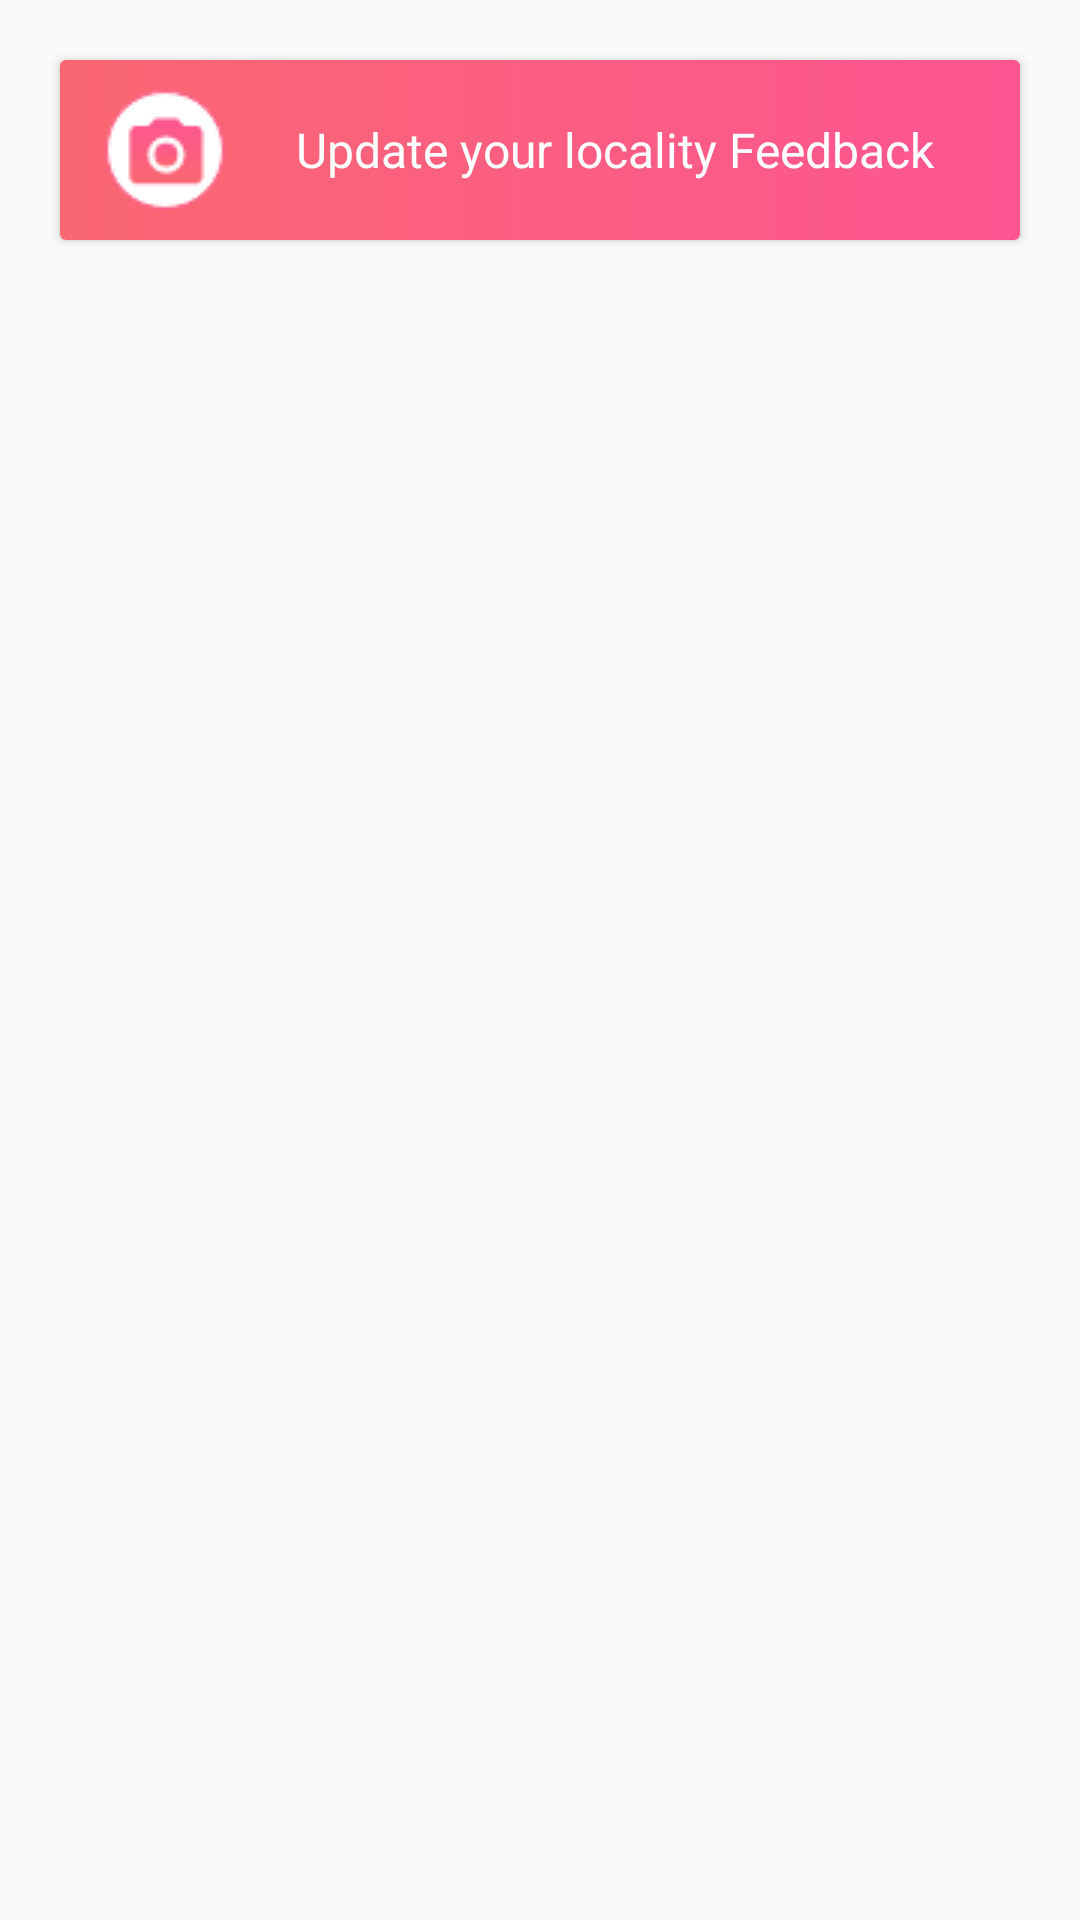

Write the Android layout XML for this screen, with the resource values it uses.
<!-- AndroidManifest.xml: application theme AppTheme -->
<!-- res/layout/fragment_tab1.xml -->
<RelativeLayout
    xmlns:android="http://schemas.android.com/apk/res/android"
    xmlns:tools="http://schemas.android.com/tools"
    android:layout_width="match_parent"
    android:layout_height="match_parent"
    tools:context="com.example.harish.peoplefeedback.Tab1Fragment">


    <android.support.v7.widget.CardView
        android:layout_width="match_parent"
        android:layout_height="wrap_content"

        android:layout_margin="20dp"
        >
       <RelativeLayout
           android:layout_width="match_parent"
           android:layout_height="wrap_content"
           android:background="@drawable/gradient_background"
           android:padding="10dp"
           >
           <ImageView
               android:id="@+id/camera"
               android:layout_width="50dp"
               android:layout_height="wrap_content"
               android:src="@drawable/ic_camera"

               />

           <TextView
               android:layout_width="wrap_content"
               android:layout_height="wrap_content"
               android:text="Update your locality Feedback"
               android:layout_alignTop="@+id/camera"
               android:layout_alignBottom="@+id/camera"
               android:gravity="center"
               android:layout_toRightOf="@+id/camera"
               android:textColor="@color/colorWhite"
               android:layout_alignParentRight="true"

               android:textSize="16sp"

               />



       </RelativeLayout>




    </android.support.v7.widget.CardView>





</RelativeLayout>
<!-- resources referenced by this layout -->
<resources>
  <color name="colorWhite">#FFFFFF</color>
  <!-- drawable gradient_background (drawable) -->
  <?xml version="1.0" encoding="utf-8"?>
  <selector xmlns:android="http://schemas.android.com/apk/res/android">
  
      <item>
          <shape>
  
              <gradient
  
                  android:angle="180"
                  android:startColor="#FD5592"
                  android:endColor="#F96771"
                  android:type="linear"
                  />
  
  
  
          </shape>
  
  
  
      </item>
  
  
  </selector>
  <!-- drawable ic_camera: png bitmap (drawable, 1888 bytes) -->
  <style name="AppTheme" parent="Theme.AppCompat.Light.DarkActionBar">
          
          <item name="colorPrimary">@color/colorPrimary</item>
          <item name="colorPrimaryDark">@color/colorPrimaryDark</item>
          <item name="colorAccent">@color/colorAccent</item>
  
      </style>
  
  
      //CustomTheme
  <color name="colorPrimary">#FF3B82</color>
  <color name="colorPrimaryDark">#FF3B82</color>
  <color name="colorAccent">#C8E8FF</color>
</resources>
